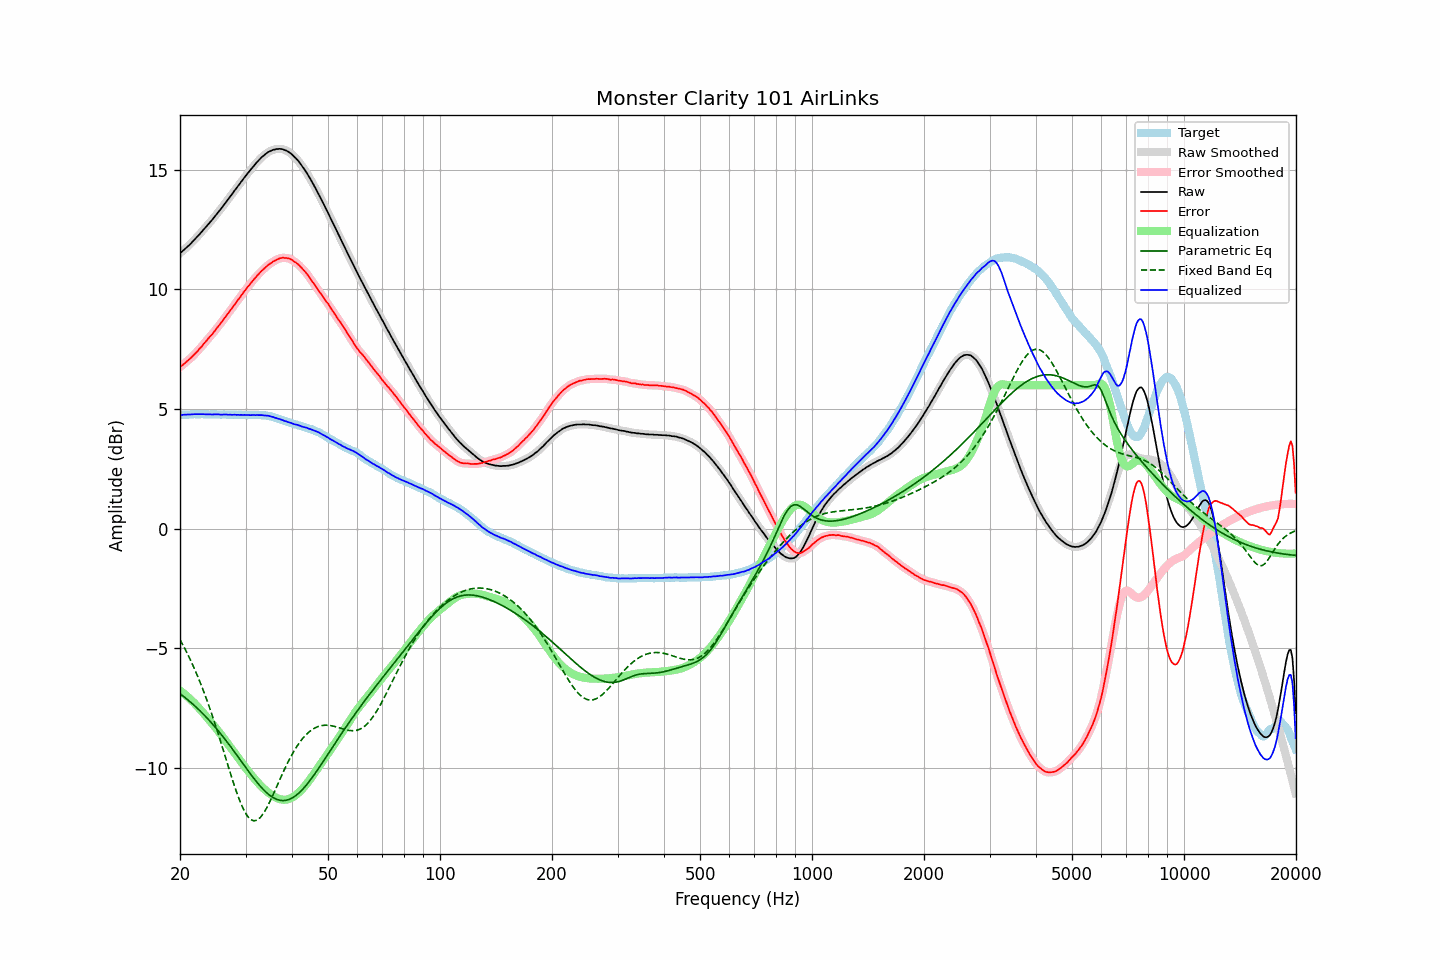

Source data for this figure (header and first rows):
frequency, raw, error, smoothed, error_smoothed, equalization, parametric_eq, fixed_band_eq, equalized_raw, equalized_smoothed, target
20.00, 11.52, 6.76, 11.52, 6.76, -6.76, -6.89, -4.63, 4.76, 4.75, 4.76
20.20, 11.57, 6.81, 11.57, 6.81, -6.81, -6.94, -4.75, 4.76, 4.76, 4.76
20.40, 11.63, 6.86, 11.63, 6.87, -6.86, -6.99, -4.88, 4.76, 4.76, 4.77
20.61, 11.69, 6.92, 11.69, 6.92, -6.92, -7.05, -5.01, 4.77, 4.77, 4.77
20.81, 11.75, 6.98, 11.75, 6.98, -6.98, -7.10, -5.14, 4.77, 4.77, 4.77
21.02, 11.81, 7.04, 11.81, 7.04, -7.03, -7.16, -5.27, 4.77, 4.77, 4.77
21.23, 11.87, 7.09, 11.87, 7.10, -7.10, -7.21, -5.41, 4.77, 4.78, 4.78
21.44, 11.94, 7.15, 11.94, 7.16, -7.16, -7.27, -5.56, 4.78, 4.78, 4.79
21.66, 12.01, 7.22, 12.01, 7.22, -7.22, -7.33, -5.70, 4.78, 4.78, 4.78
21.87, 12.08, 7.29, 12.08, 7.29, -7.29, -7.39, -5.85, 4.79, 4.79, 4.79
22.09, 12.15, 7.37, 12.15, 7.36, -7.36, -7.45, -6.01, 4.79, 4.79, 4.78
22.31, 12.22, 7.43, 12.22, 7.43, -7.43, -7.51, -6.17, 4.79, 4.79, 4.79
22.54, 12.30, 7.51, 12.29, 7.51, -7.51, -7.58, -6.33, 4.79, 4.79, 4.78
22.76, 12.37, 7.58, 12.37, 7.58, -7.58, -7.64, -6.50, 4.78, 4.79, 4.79
22.99, 12.45, 7.66, 12.45, 7.66, -7.66, -7.71, -6.67, 4.79, 4.79, 4.79
23.22, 12.53, 7.75, 12.52, 7.74, -7.74, -7.78, -6.85, 4.79, 4.78, 4.78
23.45, 12.60, 7.82, 12.60, 7.82, -7.82, -7.85, -7.02, 4.78, 4.78, 4.78
23.69, 12.68, 7.90, 12.68, 7.90, -7.90, -7.92, -7.21, 4.78, 4.78, 4.78
23.92, 12.76, 7.98, 12.76, 7.98, -7.98, -7.99, -7.40, 4.78, 4.78, 4.78
24.16, 12.84, 8.06, 12.84, 8.06, -8.06, -8.07, -7.59, 4.78, 4.78, 4.78
24.40, 12.91, 8.12, 12.92, 8.13, -8.14, -8.14, -7.79, 4.77, 4.78, 4.79
24.65, 13.00, 8.21, 13.00, 8.21, -8.22, -8.22, -7.99, 4.78, 4.78, 4.79
24.89, 13.08, 8.30, 13.08, 8.30, -8.30, -8.30, -8.19, 4.78, 4.78, 4.78
25.14, 13.16, 8.39, 13.16, 8.39, -8.38, -8.38, -8.40, 4.78, 4.78, 4.77
25.39, 13.25, 8.48, 13.25, 8.47, -8.47, -8.46, -8.61, 4.78, 4.78, 4.77
25.65, 13.33, 8.56, 13.33, 8.56, -8.56, -8.54, -8.83, 4.77, 4.77, 4.77
25.91, 13.42, 8.65, 13.42, 8.64, -8.65, -8.62, -9.05, 4.77, 4.77, 4.77
26.16, 13.51, 8.73, 13.51, 8.73, -8.74, -8.71, -9.26, 4.77, 4.77, 4.78
26.43, 13.60, 8.82, 13.60, 8.82, -8.82, -8.79, -9.48, 4.77, 4.77, 4.78
26.69, 13.69, 8.92, 13.69, 8.92, -8.91, -8.88, -9.70, 4.77, 4.77, 4.77
26.96, 13.77, 9.00, 13.77, 9.01, -9.00, -8.97, -9.92, 4.76, 4.77, 4.77
27.23, 13.87, 9.10, 13.86, 9.10, -9.09, -9.06, -10.14, 4.77, 4.77, 4.76
27.50, 13.95, 9.19, 13.95, 9.18, -9.19, -9.15, -10.35, 4.76, 4.77, 4.76
27.77, 14.04, 9.27, 14.04, 9.27, -9.28, -9.24, -10.56, 4.76, 4.77, 4.77
28.05, 14.14, 9.37, 14.13, 9.37, -9.37, -9.33, -10.77, 4.77, 4.76, 4.77
28.33, 14.22, 9.46, 14.22, 9.46, -9.46, -9.43, -10.97, 4.76, 4.76, 4.76
28.62, 14.32, 9.56, 14.31, 9.55, -9.55, -9.52, -11.16, 4.76, 4.76, 4.76
28.90, 14.40, 9.63, 14.40, 9.64, -9.64, -9.61, -11.33, 4.75, 4.76, 4.77
29.19, 14.50, 9.73, 14.49, 9.74, -9.74, -9.70, -11.50, 4.76, 4.76, 4.76
29.48, 14.58, 9.83, 14.58, 9.83, -9.83, -9.80, -11.65, 4.75, 4.76, 4.75
29.78, 14.68, 9.93, 14.67, 9.92, -9.92, -9.89, -11.79, 4.76, 4.76, 4.75
30.08, 14.76, 10.00, 14.76, 10.01, -10.01, -9.98, -11.91, 4.75, 4.75, 4.76
30.38, 14.85, 10.10, 14.84, 10.09, -10.09, -10.08, -12.01, 4.75, 4.75, 4.75
30.68, 14.93, 10.17, 14.93, 10.18, -10.18, -10.17, -12.08, 4.75, 4.75, 4.75
30.99, 15.01, 10.26, 15.01, 10.26, -10.26, -10.26, -12.15, 4.75, 4.75, 4.75
31.30, 15.10, 10.35, 15.09, 10.34, -10.34, -10.35, -12.18, 4.75, 4.75, 4.75
31.61, 15.18, 10.42, 15.17, 10.42, -10.42, -10.44, -12.20, 4.76, 4.75, 4.76
31.93, 15.25, 10.50, 15.25, 10.50, -10.50, -10.52, -12.19, 4.75, 4.75, 4.75
32.24, 15.33, 10.58, 15.33, 10.57, -10.58, -10.60, -12.17, 4.75, 4.75, 4.75
32.57, 15.40, 10.65, 15.40, 10.65, -10.65, -10.68, -12.12, 4.75, 4.75, 4.75
32.89, 15.47, 10.72, 15.47, 10.72, -10.72, -10.76, -12.06, 4.75, 4.75, 4.75
33.22, 15.54, 10.79, 15.53, 10.79, -10.79, -10.84, -11.98, 4.75, 4.75, 4.75
33.55, 15.59, 10.85, 15.59, 10.85, -10.85, -10.91, -11.88, 4.74, 4.74, 4.74
33.89, 15.65, 10.91, 15.65, 10.91, -10.91, -10.97, -11.77, 4.74, 4.74, 4.74
34.23, 15.70, 10.97, 15.70, 10.97, -10.97, -11.04, -11.66, 4.73, 4.73, 4.73
34.57, 15.75, 11.03, 15.74, 11.03, -11.03, -11.09, -11.52, 4.72, 4.72, 4.71
34.92, 15.78, 11.08, 15.78, 11.08, -11.08, -11.15, -11.39, 4.70, 4.70, 4.70
35.27, 15.81, 11.11, 15.81, 11.12, -11.12, -11.19, -11.24, 4.68, 4.69, 4.70
35.62, 15.84, 11.17, 15.83, 11.16, -11.17, -11.24, -11.10, 4.67, 4.67, 4.66
35.97, 15.85, 11.20, 15.85, 11.20, -11.21, -11.27, -10.95, 4.64, 4.64, 4.65
... 635 more rows
